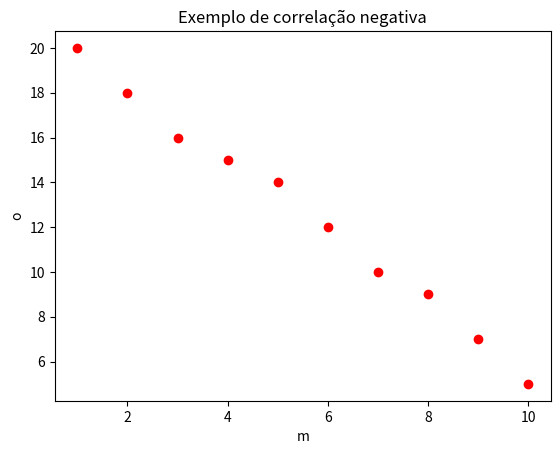

Generate this figure with matplotlib:
import matplotlib.pyplot as plt

m = [1,2,3,4,5,6,7,8,9,10]
o = [20,18,16,15,14,12,10,9,7,5] # diminui conforme x aumenta
plt.scatter(m, o, color='red')
plt.title("Exemplo de correlação negativa")
plt.xlabel("m")
plt.ylabel("o")
plt.show()